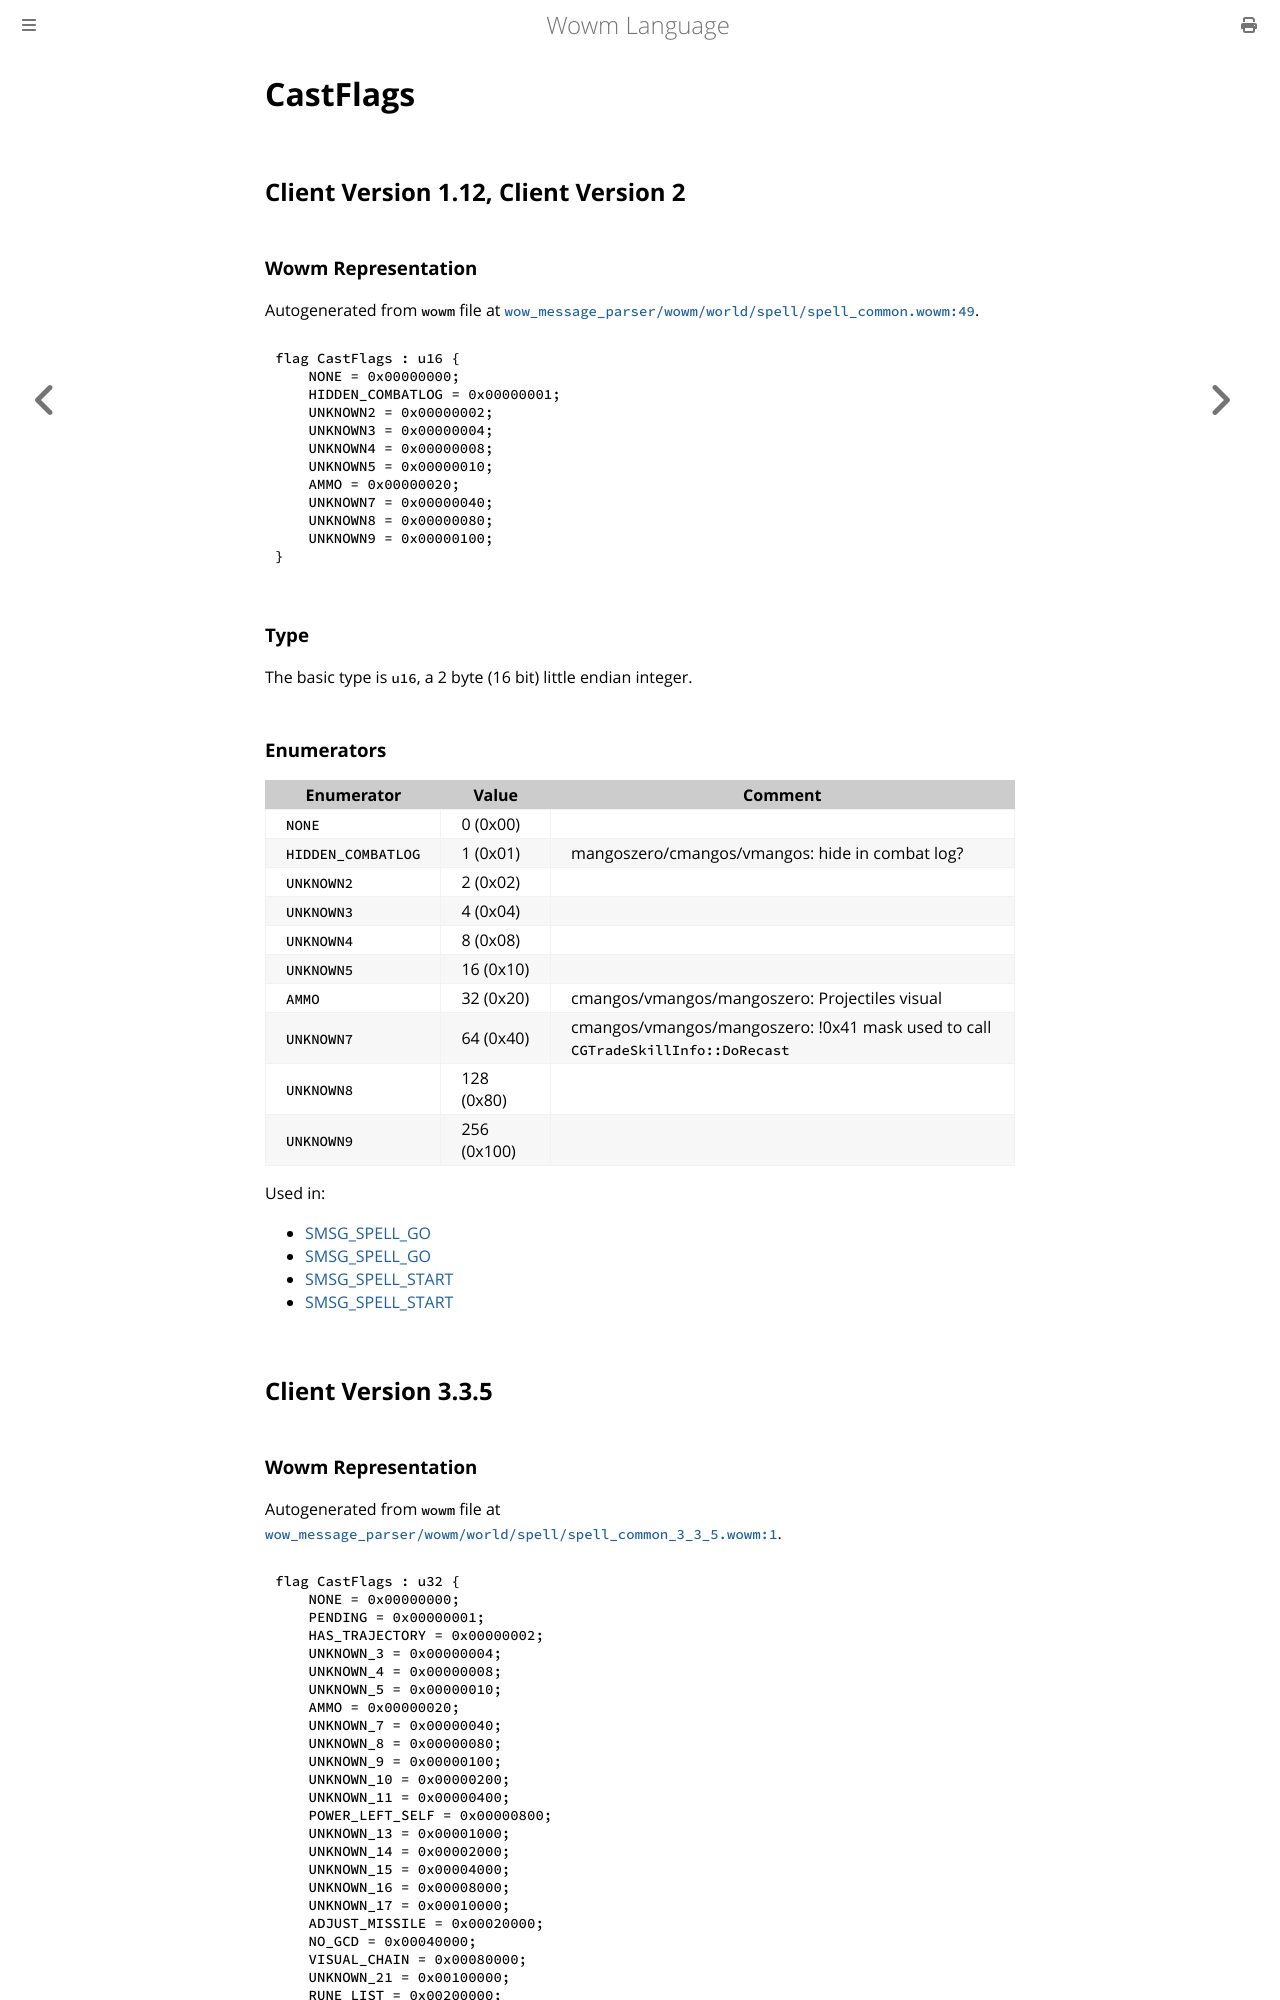

repository: gtker/wow_messages · page: docs/castflags.html · generator: mdbook

# CastFlags

## Client Version 1.12, Client Version 2

### Wowm Representation

Autogenerated from `wowm` file at [`wow_message_parser/wowm/world/spell/spell_common.wowm:49`](https://github.com/gtker/wow_messages/tree/main/wow_message_parser/wowm/world/spell/spell_common.wowm#L49).

```rust,ignore
flag CastFlags : u16 {
    NONE = 0x00000000;
    HIDDEN_COMBATLOG = 0x00000001;
    UNKNOWN2 = 0x00000002;
    UNKNOWN3 = 0x00000004;
    UNKNOWN4 = 0x00000008;
    UNKNOWN5 = 0x00000010;
    AMMO = 0x00000020;
    UNKNOWN7 = 0x00000040;
    UNKNOWN8 = 0x00000080;
    UNKNOWN9 = 0x00000100;
}
```
### Type
The basic type is `u16`, a 2 byte (16 bit) little endian integer.
### Enumerators
| Enumerator | Value  | Comment |
| --------- | -------- | ------- |
| `NONE` | 0 (0x00) |  |
| `HIDDEN_COMBATLOG` | 1 (0x01) | mangoszero/cmangos/vmangos: hide in combat log? |
| `UNKNOWN2` | 2 (0x02) |  |
| `UNKNOWN3` | 4 (0x04) |  |
| `UNKNOWN4` | 8 (0x08) |  |
| `UNKNOWN5` | 16 (0x10) |  |
| `AMMO` | 32 (0x20) | cmangos/vmangos/mangoszero: Projectiles visual |
| `UNKNOWN7` | 64 (0x40) | cmangos/vmangos/mangoszero: !0x41 mask used to call `CGTradeSkillInfo::DoRecast` |
| `UNKNOWN8` | 128 (0x80) |  |
| `UNKNOWN9` | 256 (0x100) |  |

Used in:
* [SMSG_SPELL_GO](smsg_spell_go.md)
* [SMSG_SPELL_GO](smsg_spell_go.md)
* [SMSG_SPELL_START](smsg_spell_start.md)
* [SMSG_SPELL_START](smsg_spell_start.md)
## Client Version 3.3.5
